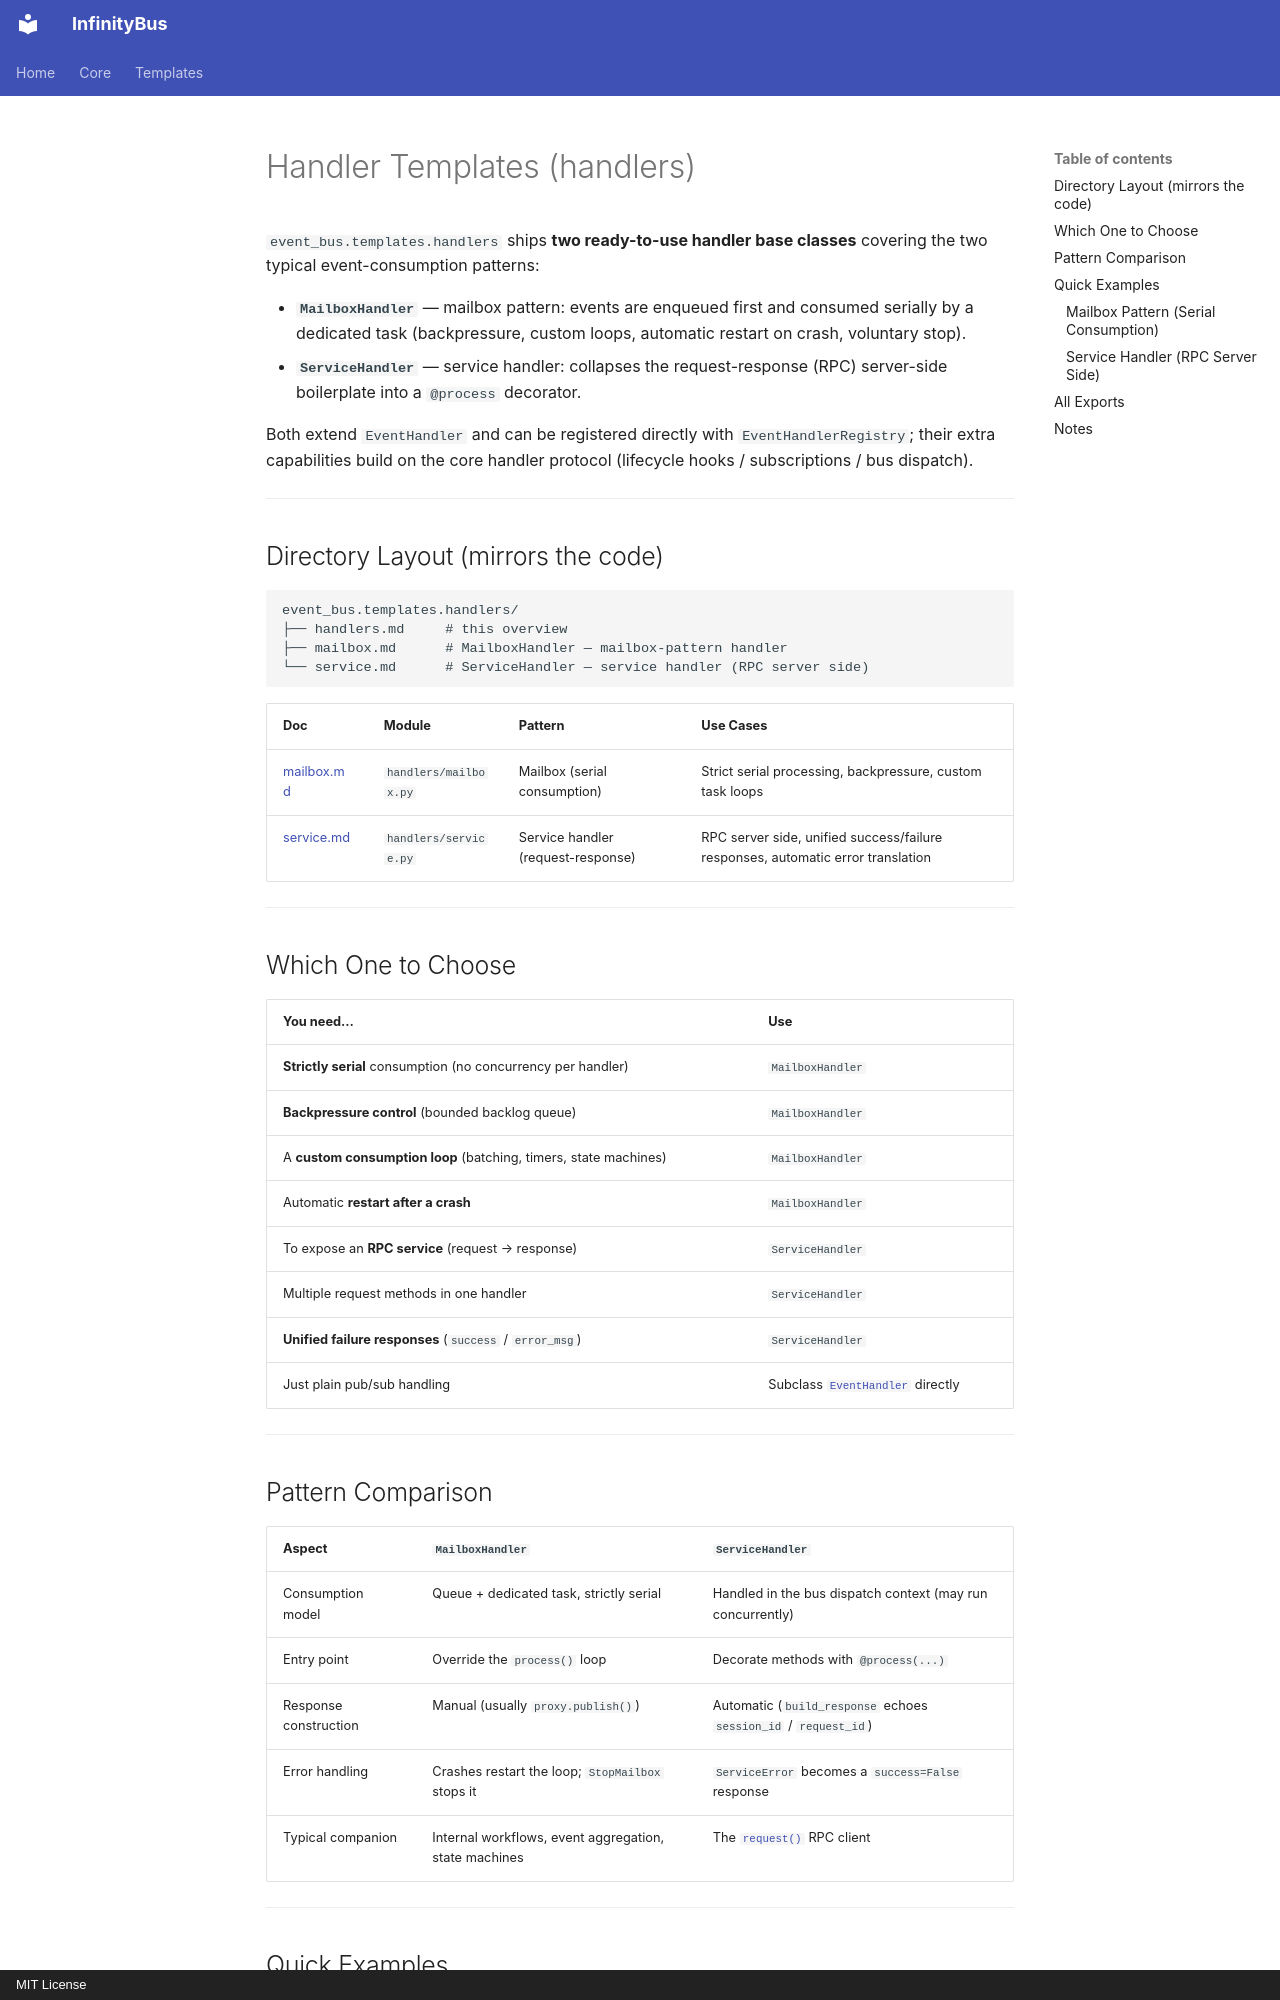

repository: yinbailiang/event_bus · page: en-US/templates/handlers/handlers/index.html · generator: mkdocs · copyright: MIT License

# Handler Templates (handlers)

`event_bus.templates.handlers` ships **two ready-to-use handler base classes** covering the two typical event-consumption patterns:

- **`MailboxHandler`** — mailbox pattern: events are enqueued first and consumed serially by a dedicated task (backpressure, custom loops, automatic restart on crash, voluntary stop).
- **`ServiceHandler`** — service handler: collapses the request-response (RPC) server-side boilerplate into a `@process` decorator.

Both extend `EventHandler` and can be registered directly with `EventHandlerRegistry`;
their extra capabilities build on the core handler protocol (lifecycle hooks / subscriptions / bus dispatch).

---

## Directory Layout (mirrors the code)

```text
event_bus.templates.handlers/
├── handlers.md     # this overview
├── mailbox.md      # MailboxHandler — mailbox-pattern handler
└── service.md      # ServiceHandler — service handler (RPC server side)
```

| Doc | Module | Pattern | Use Cases |
| - | - | - | - |
| [mailbox.md](mailbox.md) | `handlers/mailbox.py` | Mailbox (serial consumption) | Strict serial processing, backpressure, custom task loops |
| [service.md](service.md) | `handlers/service.py` | Service handler (request-response) | RPC server side, unified success/failure responses, automatic error translation |

---

## Which One to Choose

| You need… | Use |
| - | - |
| **Strictly serial** consumption (no concurrency per handler) | `MailboxHandler` |
| **Backpressure control** (bounded backlog queue) | `MailboxHandler` |
| A **custom consumption loop** (batching, timers, state machines) | `MailboxHandler` |
| Automatic **restart after a crash** | `MailboxHandler` |
| To expose an **RPC service** (request → response) | `ServiceHandler` |
| Multiple request methods in one handler | `ServiceHandler` |
| **Unified failure responses** (`success` / `error_msg`) | `ServiceHandler` |
| Just plain pub/sub handling | Subclass [`EventHandler`](../../handler.md) directly |

---
